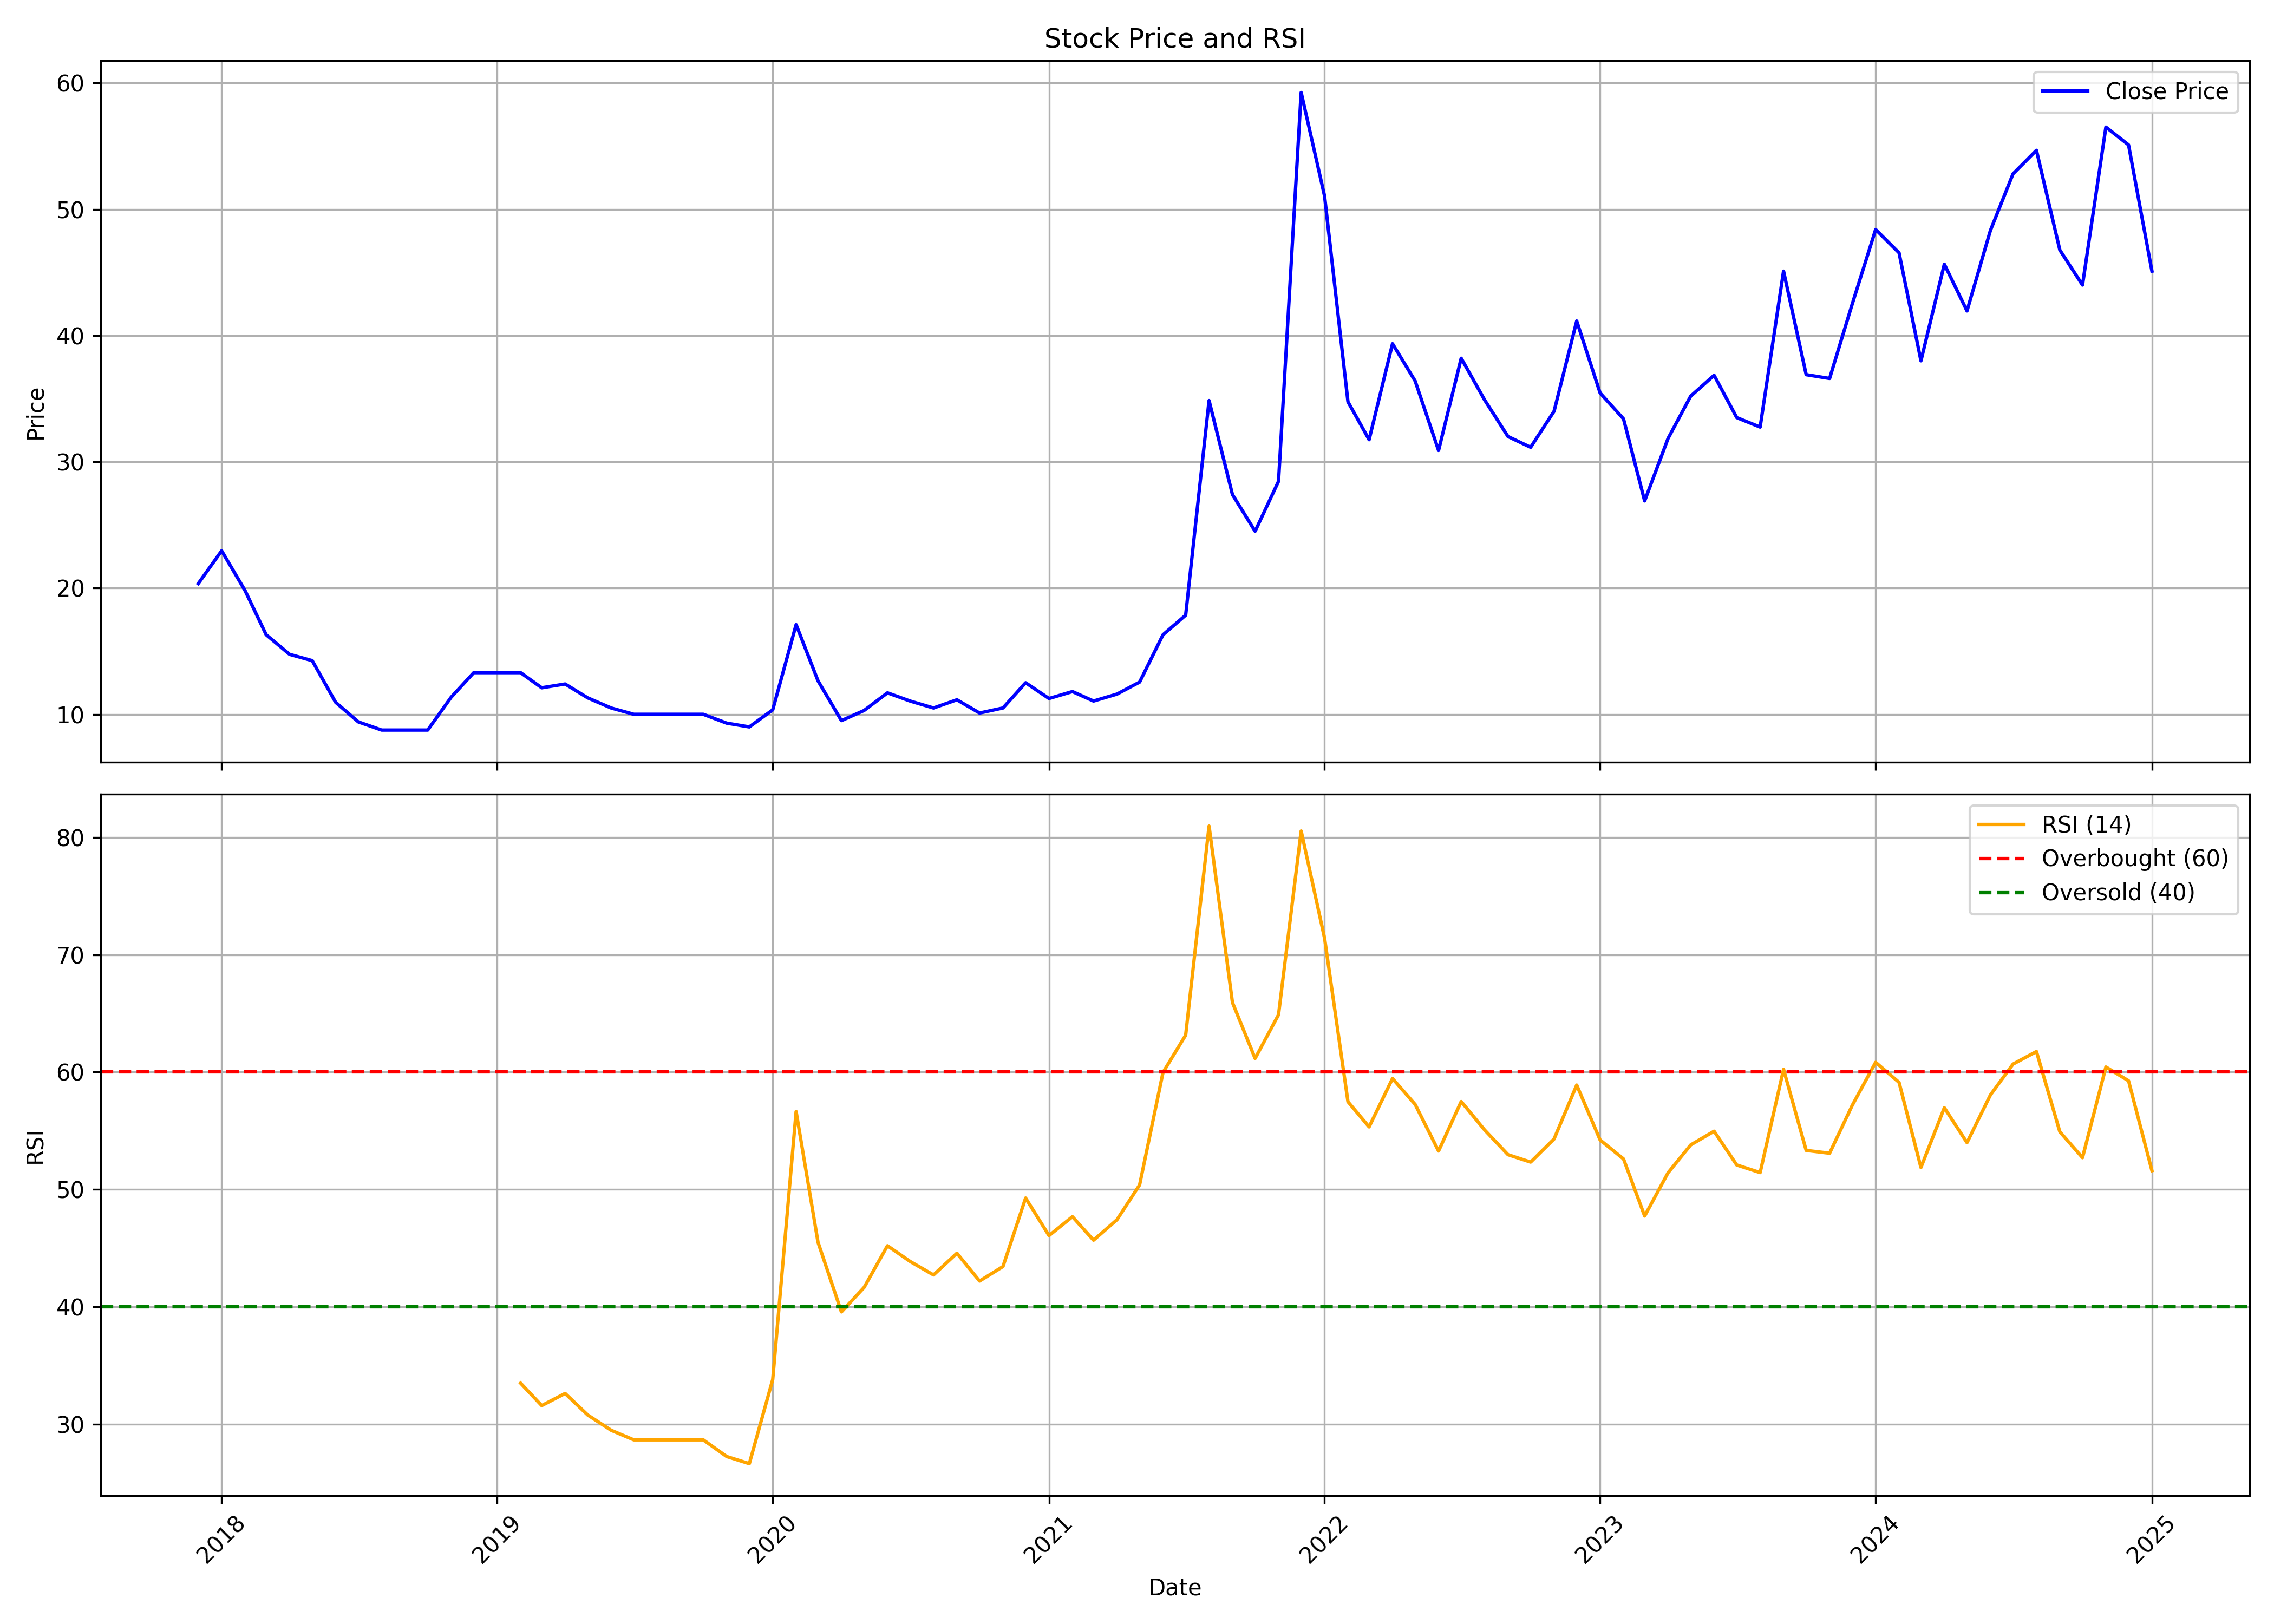

Source data for this figure (header and first rows):
, Unnamed: 0.1, Unnamed: 0, date, symbol, open, high, low, close, volume, rsi
0, 0, 0, 2017-12-01, ARENTERP, 16.05, 20.35, 16.05, 20.35, 99, 
1, 1, 1, 2018-01-01, ARENTERP, 21.35, 24.3, 20.5, 22.95, 17840, 
2, 2, 2, 2018-02-01, ARENTERP, 22.95, 22.95, 19.8, 19.8, 900, 
3, 3, 3, 2018-03-01, ARENTERP, 19.8, 19.8, 16.25, 16.3, 2100, 
4, 4, 4, 2018-04-01, ARENTERP, 16.3, 16.3, 14.75, 14.75, 2200, 
5, 5, 5, 2018-05-01, ARENTERP, 14.75, 15.0, 14.25, 14.25, 800, 
6, 6, 6, 2018-06-01, ARENTERP, 14.25, 14.25, 10.95, 10.95, 1700, 
7, 7, 7, 2018-07-01, ARENTERP, 10.95, 10.95, 9.35, 9.4, 1000, 
8, 8, 8, 2018-08-01, ARENTERP, 9.4, 9.4, 8.35, 8.75, 700, 
9, 9, 9, 2018-09-01, ARENTERP, 8.75, 8.75, 8.75, 8.75, 0, 
10, 10, 10, 2018-10-01, ARENTERP, 8.75, 8.75, 8.75, 8.75, 0, 
11, 11, 11, 2018-11-01, ARENTERP, 8.75, 11.35, 8.75, 11.35, 92, 
12, 12, 12, 2018-12-01, ARENTERP, 11.35, 14.6, 11.35, 13.3, 3403, 
13, 13, 13, 2019-01-01, ARENTERP, 13.3, 13.3, 13.3, 13.3, 0, 
14, 14, 14, 2019-02-01, ARENTERP, 13.3, 13.3, 13.3, 13.3, 0, 33.49
15, 15, 15, 2019-03-01, ARENTERP, 13.3, 13.3, 11.05, 12.1, 4900, 31.58
16, 16, 16, 2019-04-01, ARENTERP, 12.1, 12.65, 12.1, 12.4, 7100, 32.61
17, 17, 17, 2019-05-01, ARENTERP, 12.4, 12.45, 11.3, 11.3, 2500, 30.77
18, 18, 18, 2019-06-01, ARENTERP, 11.3, 11.3, 10.5, 10.5, 2800, 29.47
19, 19, 19, 2019-07-01, ARENTERP, 10.5, 10.5, 10.0, 10.0, 500, 28.66
20, 20, 20, 2019-08-01, ARENTERP, 10.0, 10.0, 10.0, 10.0, 0, 28.66
21, 21, 21, 2019-09-01, ARENTERP, 10.0, 10.0, 10.0, 10.0, 100, 28.66
22, 22, 22, 2019-10-01, ARENTERP, 10.0, 10.0, 10.0, 10.0, 0, 28.66
23, 23, 23, 2019-11-01, ARENTERP, 10.0, 10.0, 9.3, 9.3, 7000, 27.24
24, 24, 24, 2019-12-01, ARENTERP, 9.3, 9.45, 9.0, 9.0, 33300, 26.63
25, 25, 25, 2020-01-01, ARENTERP, 9.0, 10.35, 9.0, 10.35, 1174, 33.8
26, 26, 26, 2020-02-01, ARENTERP, 10.9, 17.1, 10.9, 17.1, 5552, 56.63
27, 27, 27, 2020-03-01, ARENTERP, 17.95, 18.8, 12.05, 12.65, 33021, 45.49
28, 28, 28, 2020-04-01, ARENTERP, 12.65, 12.65, 8.7, 9.5, 38064, 39.56
29, 29, 29, 2020-05-01, ARENTERP, 9.5, 10.5, 8.5, 10.3, 11865, 41.64
30, 30, 30, 2020-06-01, ARENTERP, 10.5, 12.7, 8.85, 11.7, 49998, 45.2
31, 31, 31, 2020-07-01, ARENTERP, 11.55, 12.25, 9.8, 11.05, 24982, 43.86
32, 32, 32, 2020-08-01, ARENTERP, 11.05, 12.75, 10.0, 10.5, 77782, 42.71
33, 33, 33, 2020-09-01, ARENTERP, 9.5, 12.25, 9.45, 11.15, 87233, 44.56
34, 34, 34, 2020-10-01, ARENTERP, 10.55, 11.65, 9.3, 10.1, 83781, 42.19
35, 35, 35, 2020-11-01, ARENTERP, 10.0, 11.65, 9.5, 10.5, 45078, 43.42
36, 36, 36, 2020-12-01, ARENTERP, 10.75, 12.95, 9.8, 12.5, 76931, 49.26
37, 37, 37, 2021-01-01, ARENTERP, 12.9, 13.45, 10.7, 11.25, 65260, 46.06
38, 38, 38, 2021-02-01, ARENTERP, 10.8, 12.85, 10.4, 11.8, 94267, 47.67
39, 39, 39, 2021-03-01, ARENTERP, 11.6, 12.35, 10.65, 11.05, 74909, 45.67
40, 40, 40, 2021-04-01, ARENTERP, 10.9, 12.1, 10.55, 11.6, 19467, 47.42
41, 41, 41, 2021-05-01, ARENTERP, 12.15, 12.95, 10.9, 12.55, 43695, 50.38
42, 42, 42, 2021-06-01, ARENTERP, 12.95, 17.15, 11.5, 16.3, 81117, 59.97
43, 43, 43, 2021-07-01, ARENTERP, 17.1, 19.5, 14.3, 17.85, 71683, 63.14
44, 44, 44, 2021-08-01, ARENTERP, 17.25, 34.85, 15.85, 34.85, 80088, 80.96
45, 45, 45, 2021-09-01, ARENTERP, 36.55, 42.25, 25.8, 27.4, 399311, 65.92
46, 46, 46, 2021-10-01, ARENTERP, 28.75, 32.0, 24.15, 24.5, 153614, 61.16
47, 47, 47, 2021-11-01, ARENTERP, 24.5, 33.45, 24.0, 28.45, 226187, 64.88
48, 48, 48, 2021-12-01, ARENTERP, 29.5, 76.95, 28.05, 59.25, 529098, 80.54
49, 49, 49, 2022-01-01, ARENTERP, 62.2, 67.0, 43.9, 51.05, 265030, 71.41
50, 50, 50, 2022-02-01, ARENTERP, 52.9, 52.9, 32.5, 34.75, 77313, 57.47
51, 51, 51, 2022-03-01, ARENTERP, 34.75, 41.35, 31.05, 31.75, 59401, 55.32
52, 52, 52, 2022-04-01, ARENTERP, 31.75, 52.95, 31.7, 39.35, 141353, 59.45
53, 53, 53, 2022-05-01, ARENTERP, 37.4, 43.0, 32.1, 36.4, 60374, 57.24
54, 54, 54, 2022-06-01, ARENTERP, 38.2, 38.2, 27.1, 30.9, 103443, 53.27
55, 55, 55, 2022-07-01, ARENTERP, 30.3, 49.85, 28.15, 38.2, 155269, 57.48
56, 56, 56, 2022-08-01, ARENTERP, 38.0, 40.55, 31.55, 34.9, 99917, 55.07
57, 57, 57, 2022-09-01, ARENTERP, 35.45, 36.75, 30.35, 32.0, 95884, 52.96
58, 58, 58, 2022-10-01, ARENTERP, 32.0, 36.0, 30.35, 31.15, 69158, 52.32
59, 59, 59, 2022-11-01, ARENTERP, 31.05, 36.0, 30.25, 34.0, 79359, 54.3
... 26 more rows
